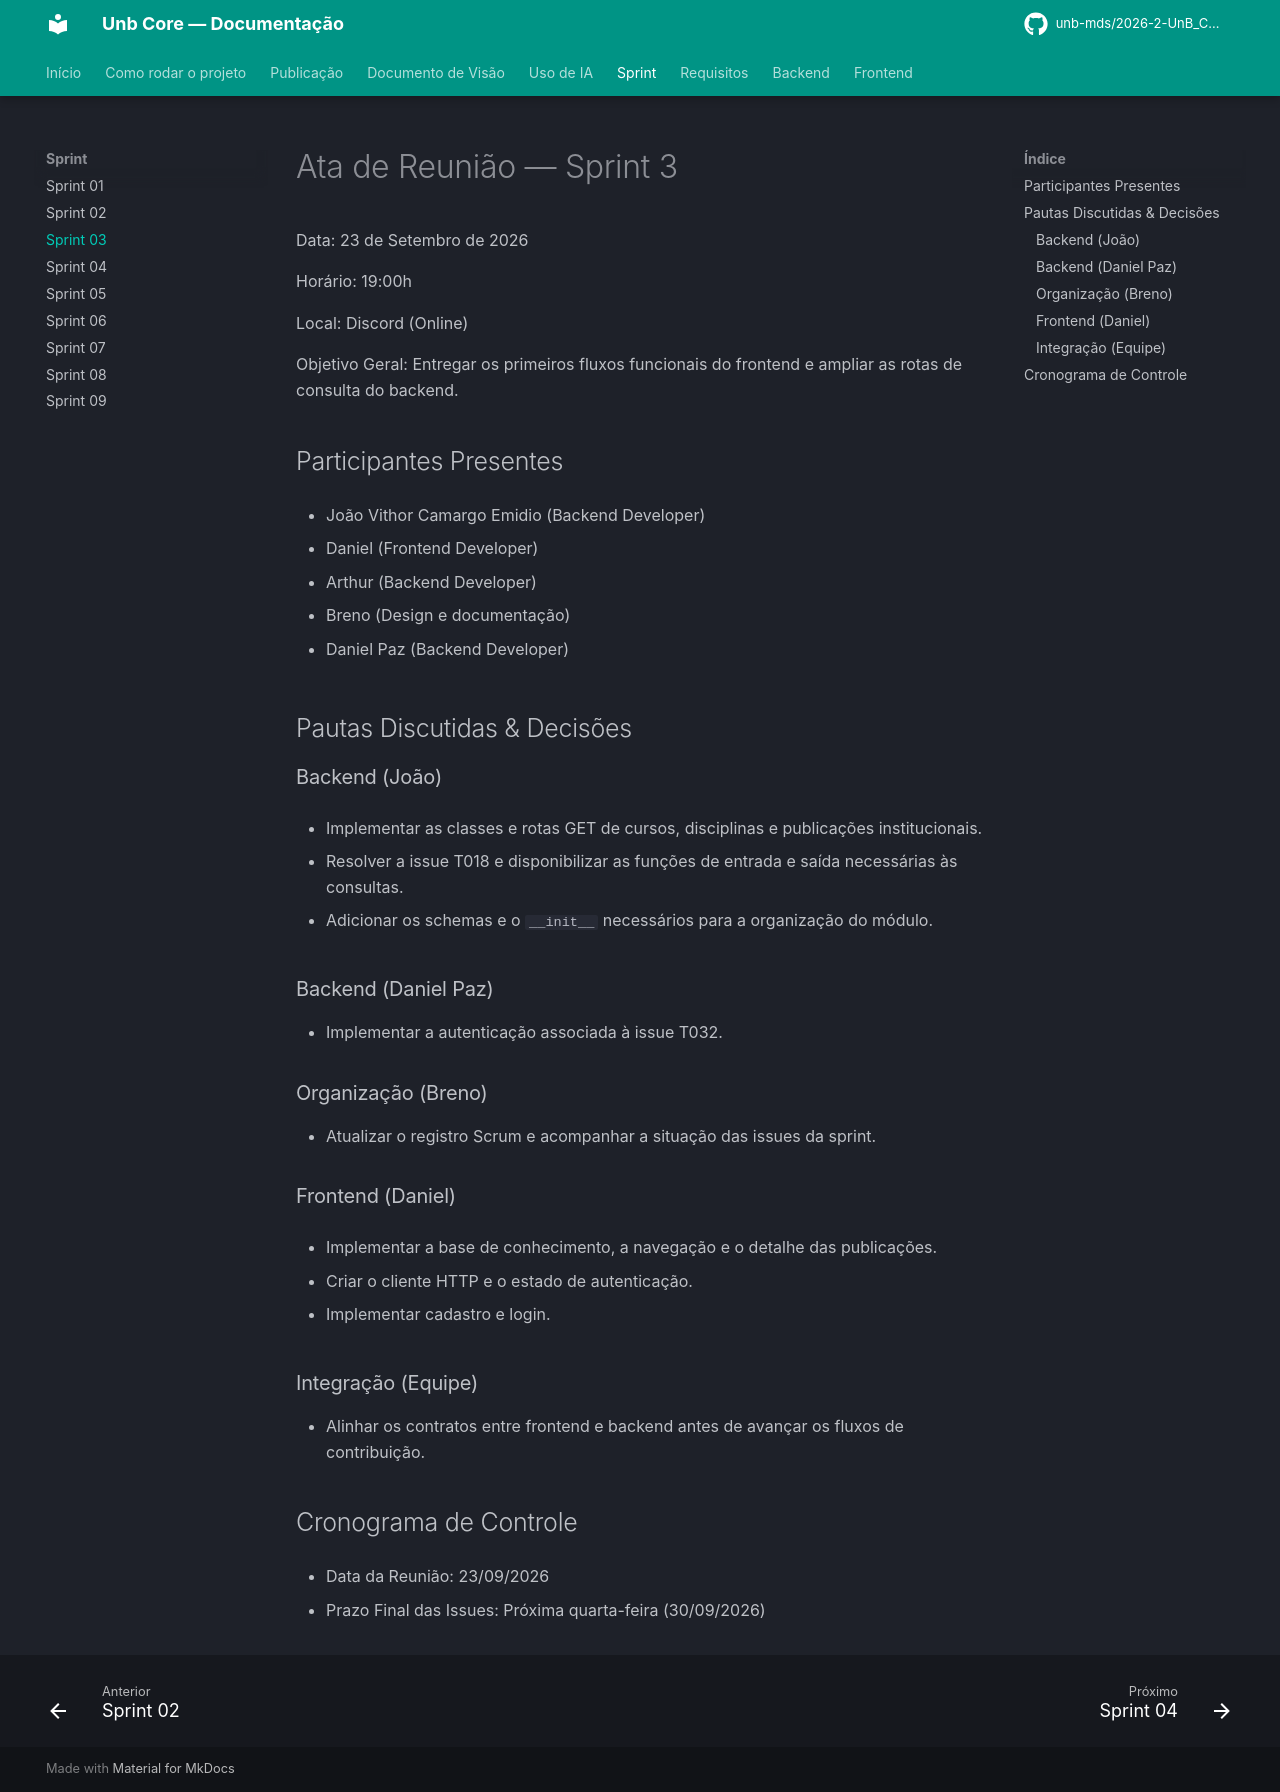

repository: unb-mds/2026-2-UnB_Core · page: Sprint/Sprint03/index.html · generator: mkdocs

# Ata de Reunião — Sprint 3

Data: 23 de Setembro de 2026

Horário: 19:00h

Local: Discord (Online)

Objetivo Geral: Entregar os primeiros fluxos funcionais do frontend e ampliar as rotas de consulta do backend.

## Participantes Presentes

* João Vithor Camargo Emidio (Backend Developer)

* Daniel (Frontend Developer)

* Arthur (Backend Developer)

* Breno (Design e documentação)

* Daniel Paz (Backend Developer)

## Pautas Discutidas & Decisões

### Backend (João)

* Implementar as classes e rotas GET de cursos, disciplinas e publicações institucionais.

* Resolver a issue T018 e disponibilizar as funções de entrada e saída necessárias às consultas.

* Adicionar os schemas e o `__init__` necessários para a organização do módulo.

### Backend (Daniel Paz)

* Implementar a autenticação associada à issue T032.

### Organização (Breno)

* Atualizar o registro Scrum e acompanhar a situação das issues da sprint.

### Frontend (Daniel)

* Implementar a base de conhecimento, a navegação e o detalhe das publicações.

* Criar o cliente HTTP e o estado de autenticação.

* Implementar cadastro e login.

### Integração (Equipe)

* Alinhar os contratos entre frontend e backend antes de avançar os fluxos de contribuição.

## Cronograma de Controle

* Data da Reunião: 23/09/2026

* Prazo Final das Issues: Próxima quarta-feira (30/09/2026)
